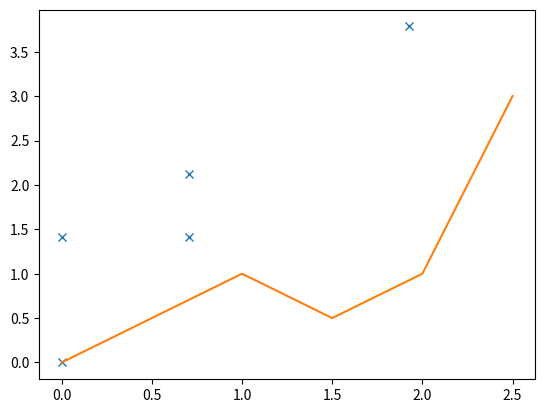

Here is the Python script that generated this plot:
# -*- coding: utf-8 -*-
"""
Created on Tue Aug  4 11:25:03 2020

@author: hendrik.pretorius
"""

import numpy as np
import matplotlib.pylab as plt
from mpl_toolkits import mplot3d
import numpy as np


#################################################################
ux = np.array([1,0,0])
pts = np.array([[0,0,0],[1,1,.0],[1.5,.5,.0],[2,1,.0],[2.5,3,.0]])
L1 = pts[1,:] - pts[0,:]
L1norm = np.linalg.norm(L1)
theta0 = np.arccos(np.dot(ux,L1)/(np.linalg.norm(ux)*np.linalg.norm(L1)))
#print(np.rad2deg(theta0))
#print(L1norm)

##
L2 = pts[2,:] - pts[1,:] 
L2norm = np.linalg.norm(L2)
theta1 = np.arccos(np.dot(L2,L1)/(np.linalg.norm(L2)*np.linalg.norm(L1)))
#print(np.rad2deg(theta1))
#print(L2norm)
##
L3 = pts[3,:] - pts[2,:] 
L3norm = np.linalg.norm(L3)
theta2 = np.arccos(np.dot(L3,L2)/(np.linalg.norm(L3)*np.linalg.norm(L2)))
#print(np.rad2deg(theta2))
#print(L3norm)
##
L4 = pts[4,:] - pts[3,:] 
L4norm = np.linalg.norm(L4)
theta3 = np.arccos(np.dot(L4,L3)/(np.linalg.norm(L4)*np.linalg.norm(L3)))
#print(np.rad2deg(theta3))
#print(L4norm)

## Calc rotated 2D vector
# pt1
basevector = np.array([1,0])
ej = np.array([0.8632,.4645,]) # random as long as not co linear with u
vperp = ej - np.dot(basevector,ej)*(basevector/np.dot(basevector,basevector)) # per to basevector
test = np.dot(vperp,basevector)
#print(test)  # must be zero then vperp is perp to L12
thetainit = np.deg2rad(90)
w = basevector*np.cos(thetainit)+vperp*np.sin(thetainit) # new vector
wu = w/np.linalg.norm(w)
wf = wu*L1norm 

# pt2
basevector = wf
ej = np.array([0.8632,.4645,]) # random as long as not co linear with u
vperp = ej - np.dot(basevector,ej)*(basevector/np.dot(basevector,basevector)) # per to basevector

w2 = basevector*np.cos(theta1)+vperp*np.sin(theta1) # new vector
wu2 = w2/np.linalg.norm(w2)
wf2 = wu2*L2norm#np.abs(wu2*L2norm)

# pt3
basevector = wf2
ej = np.array([0.8632,.4645]) # random as long as not co linear with u
vperp = ej - np.dot(basevector,ej)*(basevector/np.dot(basevector,basevector)) # per to basevector

w3 = basevector*np.cos(theta2)+vperp*np.sin(theta2) # new vector
wu3 = w3/np.linalg.norm(w3)
wf3 = wu3*L3norm

# pt4
basevector = wf3
ej = np.array([0.8632,.4645]) # random as long as not co linear with u
vperp = ej - np.dot(basevector,ej)*(basevector/np.dot(basevector,basevector)) # per to basevector

w4 = basevector*np.cos(theta3)+vperp*np.sin(theta3) # new vector
wu4 = w4/np.linalg.norm(w4)
wf4 = wu4*L4norm

## Area test
v01 = pts[0,:] - pts[1,:] 
v21 = pts[2,:] - pts[1,:] 
v12 = pts[1,:] - pts[2,:] 
v32 = pts[3,:] - pts[2,:] 
v23 = pts[2,:] - pts[3,:] 
v43 = pts[4,:] - pts[3,:]  

a1 = np.linalg.norm(np.cross(v01,v21))
a2 = np.linalg.norm(np.cross(v12,v32))
a3 = np.linalg.norm(np.cross(v23,v43))

print(a1,a2,a3)
    
    
#
#print(np.rad2deg(theta))


#
#
#
#
#plt.figure()
#plt.plot(pts[:,0],pts[:,1])
#plt.plot([0,vperp[0]],[0,vperp[1]],'--',label = 'normal')
#plt.plot(wf[0],wf[1],'o')
#plt.plot(wf2[0]+wf[0],wf2[1]+wf[1],'o')
#plt.plot(wf[0]+wf2[0]+wf3[0],wf[1]+wf2[1]+wf3[1],'o')
#plt.plot(wf[0]+wf2[0]+wf3[0]+wf4[0],wf[1]+wf2[1]+wf3[1]++wf4[1],'o')



#plt.plot([pts[1,0],wf[0]],[pts[1,1],wf[1]],'-x')
#plt.plot(pts[:,0],pts[:,1])
#plt.axis('equal')
#################################################################################
def reduceto2D(points):
    V_store = np.array([[0,0,0]])
    Vector_magnitude = []
    theta_store = []
    for i in range(len(points)-1):
        V = np.array([points[i+1] - points[i]])
        norm = np.linalg.norm(V)
        Vector_magnitude = np.append(Vector_magnitude,norm)
        V_store = np.append(V_store,V,axis=0)
        
    V_store = V_store[1:,:] # Remove first 000 entry used to initialize array
    
    for i in range(len(V_store)-1):
        theta = np.arccos(np.dot(V_store[i,:],V_store[i+1,:])/(np.linalg.norm(V_store[i,:])*np.linalg.norm(V_store[i+1,:])))    
        theta_store = np.append(theta_store,theta)
        
    return(Vector_magnitude,V_store,theta_store) # similar to L2norm,L2,theta1
        

magnitudes,vz,thetas = reduceto2D(pts)


def planarpointcloud(magnitude,theta):
    ## initialize basevector along x axis
    basepoint_store = np.array([[0,0],[0,magnitude[0]]]) # always start first leg on y axis

    for i in range(0,len(magnitude)-1):
        basevector = basepoint_store[i+1,:]-basepoint_store[i,:]
        
    #basevector is the prior vector, base point is the xy coordinate of from which to project
        ej = np.array([0.8632,.4645]) # random choice may not be colinear with basevector
        vperp = ej - np.dot(basevector,ej)*(basevector/np.dot(basevector,basevector)) # perpendicular to basevector
        test = np.dot(vperp,basevector) # Test that vperp is perpendicular to basevector
        if np.round(test,5) != 0:
            ej = np.array([0.8632,.4645*.123])
            vperp = ej - np.dot(basevector,ej)*(basevector/np.dot(basevector,basevector)) # perpendicular to basevector
            test = np.dot(vperp,basevector) # Test that vperp is perpendicular to basevector
            if np.round(test,5) != 0:
                print('ERROR!! Random vector colinear')
            
        w = basevector*np.cos(theta[i])+vperp*np.sin(theta[i]) # new vector
        wu = w/np.linalg.norm(w)
        wf = wu*magnitude[i+1]
        basepoint_store = np.append(basepoint_store,np.array([[basepoint_store[i+1,0]+wf[0],basepoint_store[i+1,1]+wf[1]]]),axis=0)
        
    return(basepoint_store)


hope = planarpointcloud(magnitudes,thetas)
plt.plot(hope[:,0],hope[:,1],'x')
plt.plot(pts[:,0],pts[:,1])


h01 = hope[0,:]-hope[1,:]
h21 = hope[2,:]-hope[1,:]
h12 = hope[1,:]-hope[2,:]
h32 = hope[3,:]-hope[2,:]
h23 = hope[2,:]-hope[3,:]
h43 = hope[4,:]-hope[3,:]

ah1 = np.linalg.norm(np.cross(h01,h21))
ah2 = np.linalg.norm(np.cross(h12,h32))
ah3 = np.linalg.norm(np.cross(h23,h43))

print(ah1,ah2,ah3)
